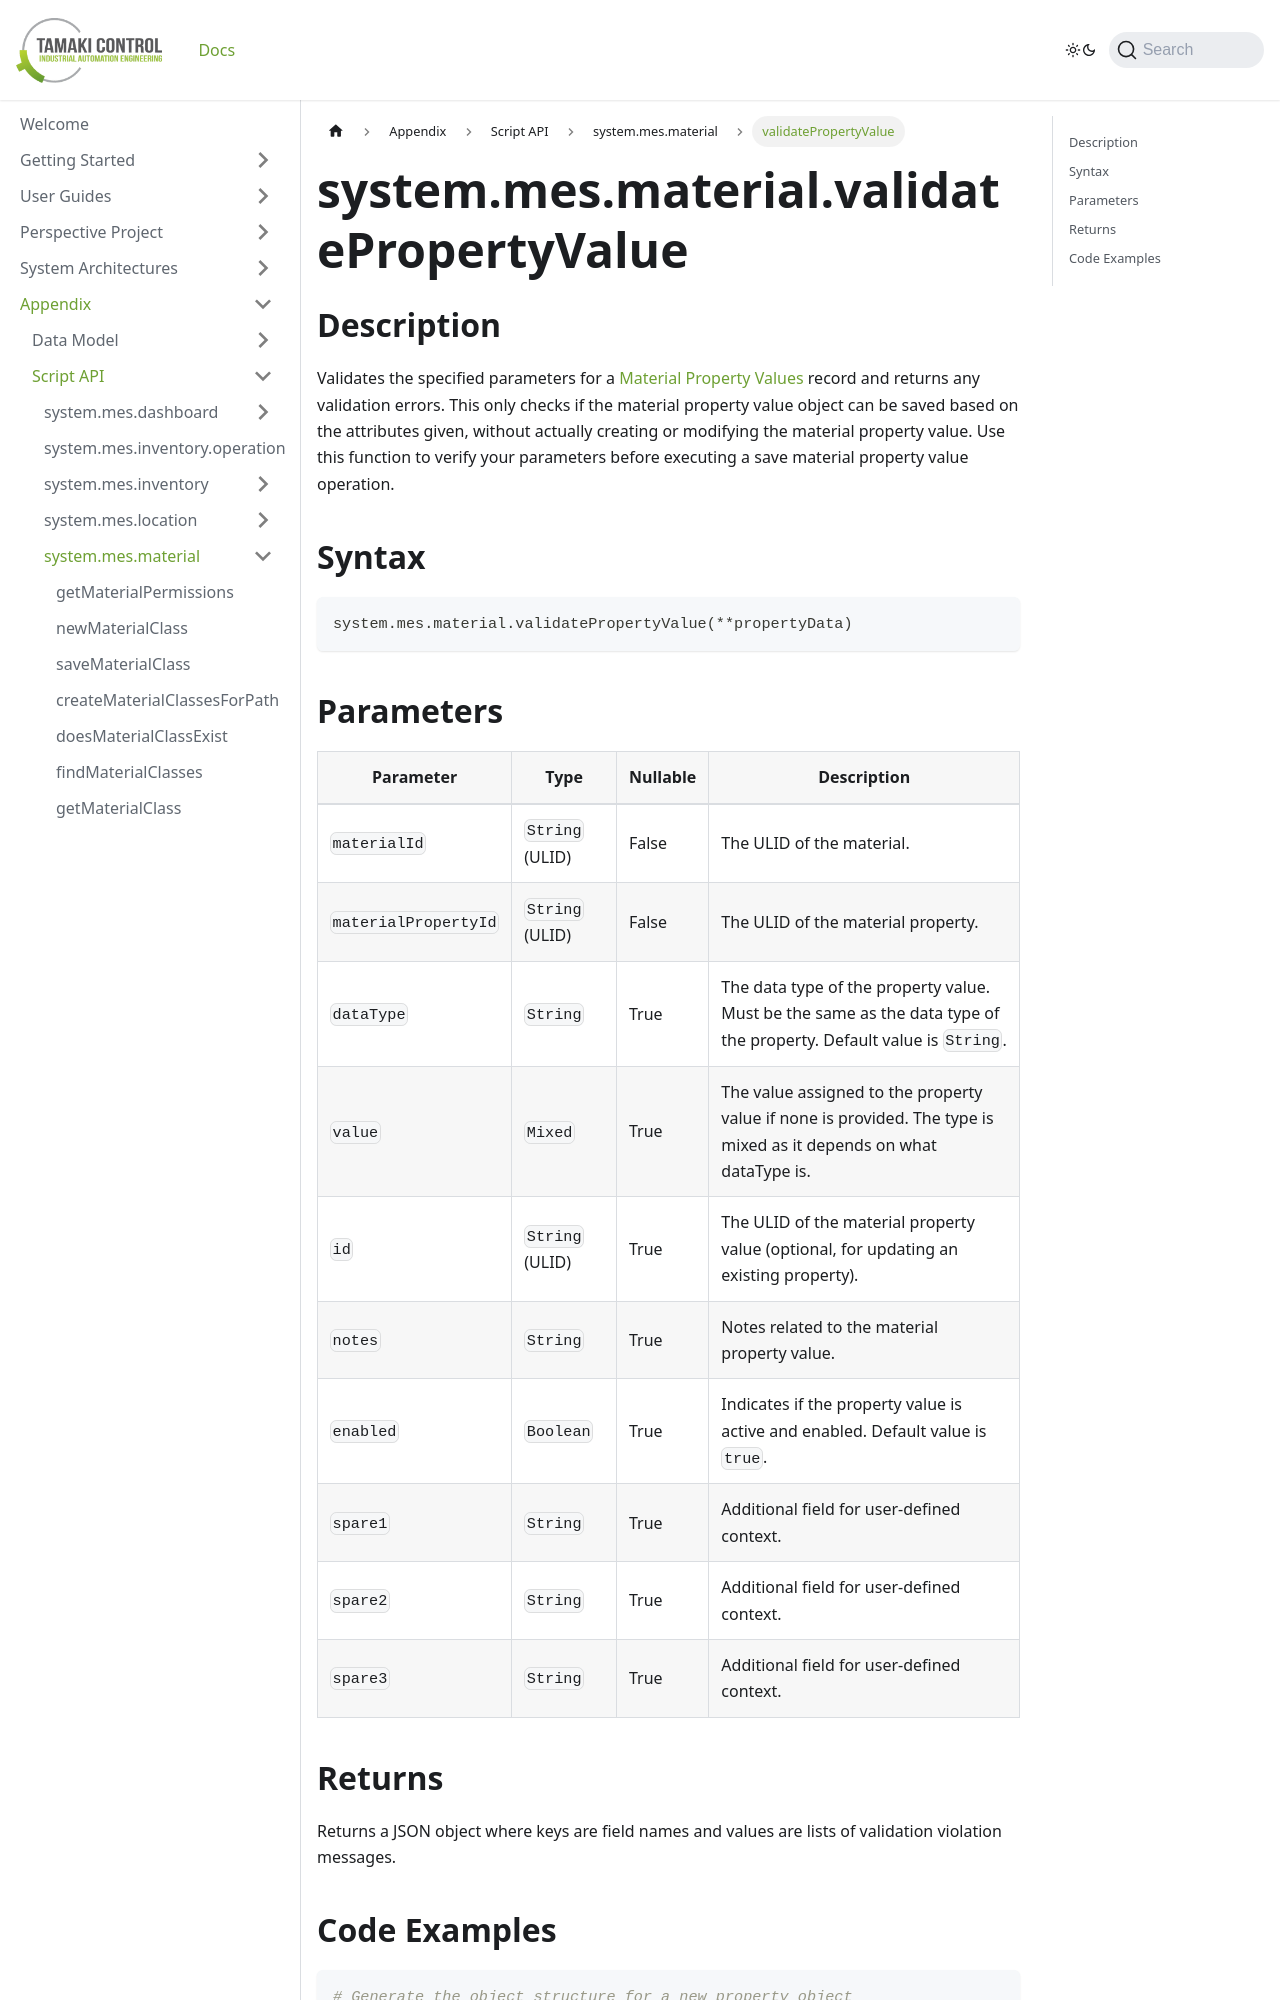

repository: TamakiControl/tamaki-mes-docs · page: docs/appendix/script-api/material-script-api/validate-property-value/index.html · generator: docusaurus

---
sidebar_position: 45
title: "validatePropertyValue"
description: "Validates a material property value based on provided parameters."
---

# system.mes.material.validatePropertyValue

## Description

Validates the specified parameters for a [Material Property Values](../../data-model/material-model/material-property-value) record and returns any validation errors.
This only checks if the material property value object can be saved based on the attributes given, without actually creating or modifying the material property value. Use this function to verify your parameters before executing a save material property value operation.

## Syntax

```python
system.mes.material.validatePropertyValue(**propertyData)
```
